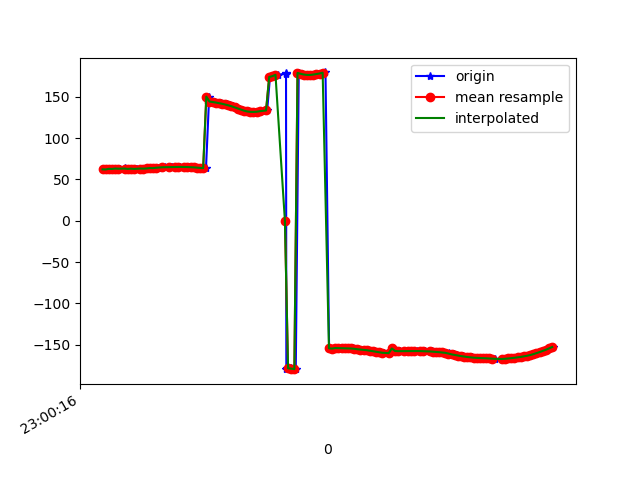

The file beside this chart, header and first rows:
1617836417045, 532060595530700, 62.272133, 28.34992, -8.512944
1617836417048, 532060614761470, 62.28, 28.48, -8.881
1617836417069, 532060633992240, 62.15, 28.45, -8.626
1617836417088, 532060653223010, 62.93, 29.16, -9.257
1617836417109, 532060672453780, 62.75, 28.75, -9.2
1617836417133, 532060691684550, 63.28, 29.25, -8.967
1617836417152, 532060710915320, 63.07, 28.94, -9.05
1617836417184, 532060730146090, 63.37, 29.51, -8.616
1617836417199, 532060749376860, 63.13, 29.52, -9.117
1617836417202, 532060768607630, 62.81, 29.57, -8.44
1617836417221, 532060787838400, 63.14, 30.37, -8.202
1617836417252, 532060807069170, 62.85, 30.35, -8.262
1617836417256, 532060826299940, 62.79, 30.59, -7.574
1617836417285, 532060845530710, 63.28, 31.46, -8.133
1617836417305, 532060864761480, 63.16, 31.68, -8.456
1617836417323, 532060883992250, 63.41, 32.26, -7.862
1617836417357, 532060903223020, 63.89, 32.69, -8.998
1617836417360, 532060922453790, 63.74, 32.51, -8.883
1617836417395, 532060941684560, 64, 32.89, -7.762
1617836417398, 532060961041931, 64.44, 33.21, -8.039
1617836417420, 532060980272701, 64.85, 33.73, -7.431
1617836417439, 532060999503471, 64.83, 33.69, -6.901
1617836417476, 532061018734241, 64.94, 33.71, -6.206
1617836417479, 532061037965011, 65.04, 33.68, -5.528
1617836417506, 532061057195781, 65.15, 33.7, -4.895
1617836417529, 532061076426551, 65.24, 33.78, -4.306
1617836417532, 532061095657321, 65.28, 33.9, -3.751
1617836417567, 532061114888091, 65.26, 34, -3.218
1617836417570, 532061134118861, 65.2, 34.08, -2.7
1617836417590, 532061153349631, 65.08, 34.17, -2.205
1617836417607, 532061172580401, 64.92, 34.28, -1.756
1617836417621, 532061191811171, 64.72, 34.4, -1.353
1617836417642, 532061211041941, 64.52, 34.46, -0.9914
1617836417659, 532061230272711, 64.29, 34.47, -0.6709
1617836417677, 532061249503481, 64.03, 34.43, -0.4136
1617836417698, 532061268734251, 63.73, 34.39, -0.2159
1617836417718, 532061287965021, 150.4, 35.6, -3.839
1617836417735, 532061307195791, 144.5, 34.32, 0.07501
1617836417754, 532061326426561, 143.9, 34.26, 0.2087
1617836417774, 532061345657331, 143.3, 34.24, 0.3479
1617836417793, 532061364888101, 142.6, 34.35, 0.5117
1617836417812, 532061384118871, 141.8, 34.63, 0.6683
1617836417832, 532061403349641, 140.9, 34.96, 0.8406
1617836417851, 532061422580411, 139.9, 35.25, 1.095
1617836417872, 532061441811181, 138.8, 35.63, 1.51
1617836417891, 532061461041951, 137.4, 36.27, 2.106
1617836417907, 532061480272721, 136, 37.13, 2.825
1617836417927, 532061499503491, 134.7, 38.03, 3.646
1617836417945, 532061518734261, 133.4, 38.87, 4.461
1617836417964, 532061537965031, 132.5, 39.53, 5.09
1617836417984, 532061557195801, 132, 39.74, 5.436
1617836418003, 532061576426571, 131.9, 39.39, 5.519
1617836418023, 532061595657341, 132.1, 38.6, 5.408
1617836418043, 532061614888111, 132.5, 37.52, 5.074
1617836418059, 532061634118881, 133, 36.3, 4.445
1617836418087, 532061653349651, 133.7, 35.18, 3.294
1617836418105, 532061672580421, 174.3, 35.54, 1.145
1617836418121, 532061691811191, 175.2, 31.91, -1.021
1617836418158, 532061711041961, 176.9, 29.02, -4.08
1617836418205, 532061730272731, 178.4, 25.38, -7.489
1617836418207, 532061749503501, 179.6, 21.63, -11.32
... 90 more rows
